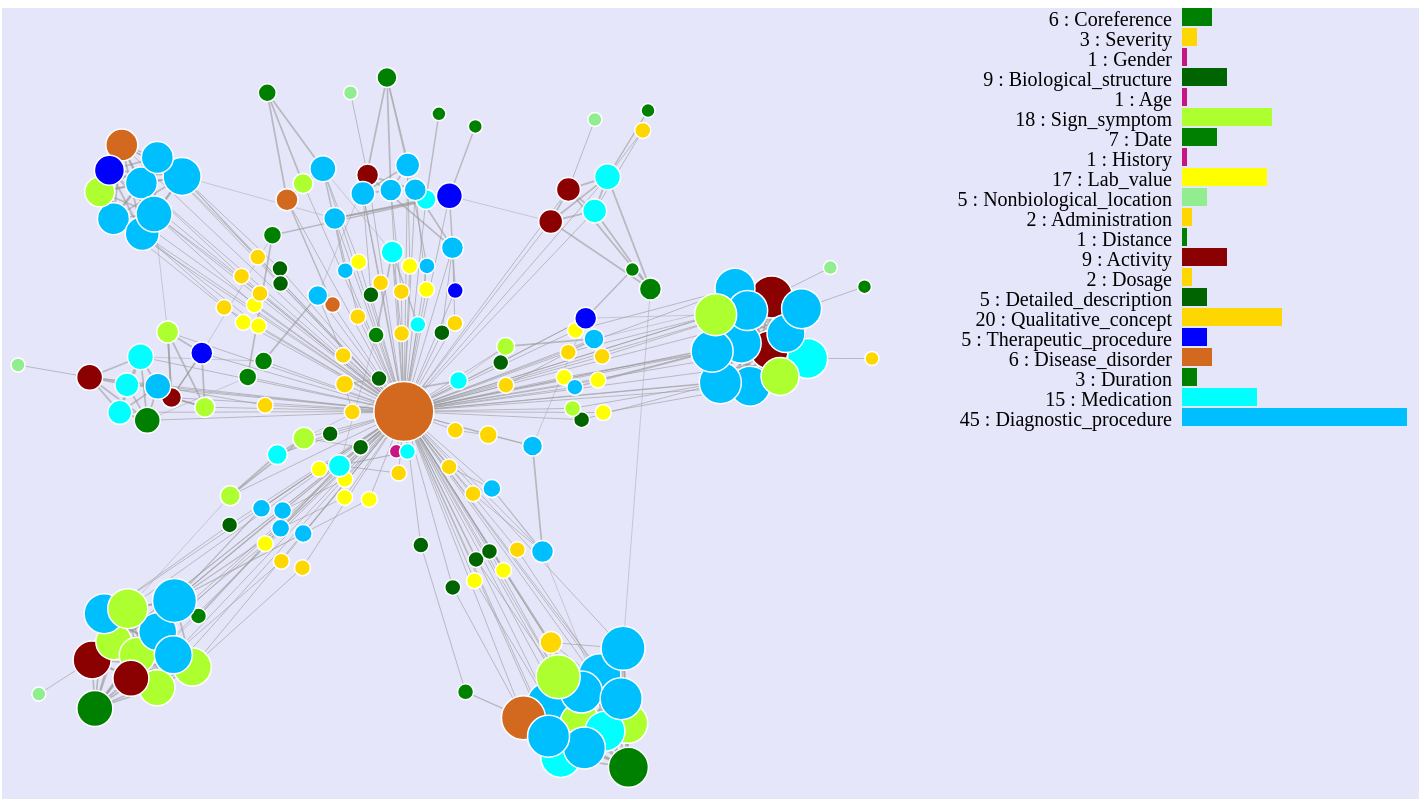
D3 v4 page, settled after 480 driven frames (8 s of simulated time); the page loaded 1 data file(s).


var width = 1200;
var height = 1200;

var svg = d3.select("svg");
     

svg.append("rect")
    .attr("width", "100%")
    .attr("height", "100%")
    .attr("fill", "Lavender");


var color = d3.scaleOrdinal(d3.schemeCategory20b);

var simulation = d3.forceSimulation()
                .force("link", d3.forceLink().id(function(d) { return d.id; }))
                .force("charge", d3.forceManyBody().strength(-80))
                .force("center", d3.forceCenter(width/3, height/3));




/* json begins here =====================================*/

d3.json("./data/newdata.json", function(error, graph) {

  if (error) throw error;


  var link = svg.append("g")
            .attr("class", "links")
            .selectAll("line")
            .data(graph.links)
            .enter()
            .append("line")
            .attr("stroke-width", function(d) { return Math.sqrt(d.value); });


  var node = svg.attr("class", "nodes")
            .selectAll("circle")
            .data(graph.nodes)
            .enter()
            .append("circle")
            .attr("r",  function(d) { return d.degree + 5; })
            .attr("fill", function(d) { return d.icolor; })
            .call(d3.drag()
            .on("start", dragstarted)
            .on("drag", dragged)
            .on("end", dragended));
            



  simulation
      .nodes(graph.nodes)
      .on("tick", ticked);



  simulation.force("link")
      .links(graph.links);


  function ticked() {
    link
        .attr("x1", function(d) { return d.source.x; })
        .attr("y1", function(d) { return d.source.y; })
        .attr("x2", function(d) { return d.target.x; })
        .attr("y2", function(d) { return d.target.y; });

    node
        .attr("cx", function(d) { return d.x; })
        .attr("cy", function(d) { return d.y; });
  }





var legend = svg.selectAll(".legend")
                .data(graph.count)
                .enter()
                .append("g")
                .attr("class", "legend")
                .attr("transform", function(d, i) 
                  { return "translate(0," + i * 20 + ")"; });


          legend.append("rect")
                .attr("x", width -20)
                .attr("width", function(d) { return 5*d.icount; })
                .attr("height", 18)
                .attr("r", 10)
                .attr("fill", function(d) { return d.icolor; });

                


          legend.append("text")
                .attr("x", width - 30)
                .attr("y", 8)
                .attr("dy", ".5em")
                .style("text-anchor", "end")
                .text(function(d) { return d.icount+" : "+ d.type; });
                

});


/*==============external functions ================*/

function dragstarted(d) {
  if (!d3.event.active) simulation.alphaTarget(0.3).restart();
  d.fx = d.x;
  d.fy = d.y;
}

function dragged(d) {
  d.fx = d3.event.x;
  d.fy = d3.event.y;
}

function dragended(d) {
  if (!d3.event.active) simulation.alphaTarget(0);
  d.fx = null;
  d.fy = null;
}








### data: data/newdata.json
{
 "links": [
  {
   "id": "R2",
   "name": "MODIFY",
   "value": 1.0,
   "source": "T8",
   "source_name": "40",
   "target": "E4",
   "target_name": "body mass index"
  },
  {
   "id": "R3",
   "name": "MODIFY",
   "value": 1.0,
   "source": "T32",
   "source_name": "7.45",
   "target": "E22",
   "target_name": "pH"
  },
  {
   "id": "R4",
   "name": "MODIFY",
   "value": 1.0,
   "source": "T36",
   "source_name": "3.55 kPa",
   "target": "E23",
   "target_name": "pCO2"
  },
  {
   "id": "R5",
   "name": "MODIFY",
   "value": 1.0,
   "source": "T37",
   "source_name": "7.76 kPa",
   "target": "E24",
   "target_name": "paO2"
  },
  {
   "id": "R6",
   "name": "MODIFY",
   "value": 1.0,
   "source": "T38",
   "source_name": "−5.1 mmol/l",
   "target": "E25",
   "target_name": "BE"
  },
  {
   "id": "R7",
   "name": "SUB_PROCEDURE",
   "value": 1.5,
   "source": "E22",
   "source_name": "pH",
   "target": "E21",
   "target_name": "arterial blood gas"
  },
  {
   "id": "R8",
   "name": "SUB_PROCEDURE",
   "value": 1.5,
   "source": "E23",
   "source_name": "pCO2",
   "target": "E21",
   "target_name": "arterial blood gas"
  },
  {
   "id": "R9",
   "name": "SUB_PROCEDURE",
   "value": 1.5,
   "source": "E24",
   "source_name": "paO2",
   "target": "E21",
   "target_name": "arterial blood gas"
  },
  "... 591 more items"
 ],
 "nodes": [
  {
   "id": "T1",
   "type": "Age",
   "name": "18-year-old",
   "icolor": "MediumVioletRed",
   "degree": 1
  },
  {
   "id": "T2",
   "type": "Gender",
   "name": "male",
   "icolor": "MediumVioletRed",
   "degree": 1
  },
  {
   "id": "T8",
   "type": "Lab_value",
   "name": "40",
   "icolor": "Yellow",
   "degree": 3
  },
  {
   "id": "T9",
   "type": "History",
   "name": "overweight",
   "icolor": "MediumVioletRed",
   "degree": 2
  },
  {
   "id": "T13",
   "type": "Dosage",
   "name": "900 mg daily",
   "icolor": "Gold",
   "degree": 3
  },
  {
   "id": "T17",
   "type": "Dosage",
   "name": "54 mg daily",
   "icolor": "Gold",
   "degree": 3
  },
  {
   "id": "T21",
   "type": "Nonbiological_location",
   "name": "local hospital",
   "icolor": "LightGreen",
   "degree": 2
  },
  {
   "id": "T22",
   "type": "Severity",
   "name": "severe",
   "icolor": "Gold",
   "degree": 3
  },
  "... 173 more items"
 ],
 "count": [
  {
   "type": "Coreference",
   "icolor": "Green",
   "icount": 6
  },
  {
   "type": "Severity",
   "icolor": "Gold",
   "icount": 3
  },
  {
   "type": "Gender",
   "icolor": "MediumVioletRed",
   "icount": 1
  },
  {
   "type": "Biological_structure",
   "icolor": "DarkGreen",
   "icount": 9
  },
  {
   "type": "Age",
   "icolor": "MediumVioletRed",
   "icount": 1
  },
  {
   "type": "Sign_symptom",
   "icolor": "GreenYellow",
   "icount": 18
  },
  {
   "type": "Date",
   "icolor": "Green",
   "icount": 7
  },
  {
   "type": "History",
   "icolor": "MediumVioletRed",
   "icount": 1
  },
  "... 13 more items"
 ]
}